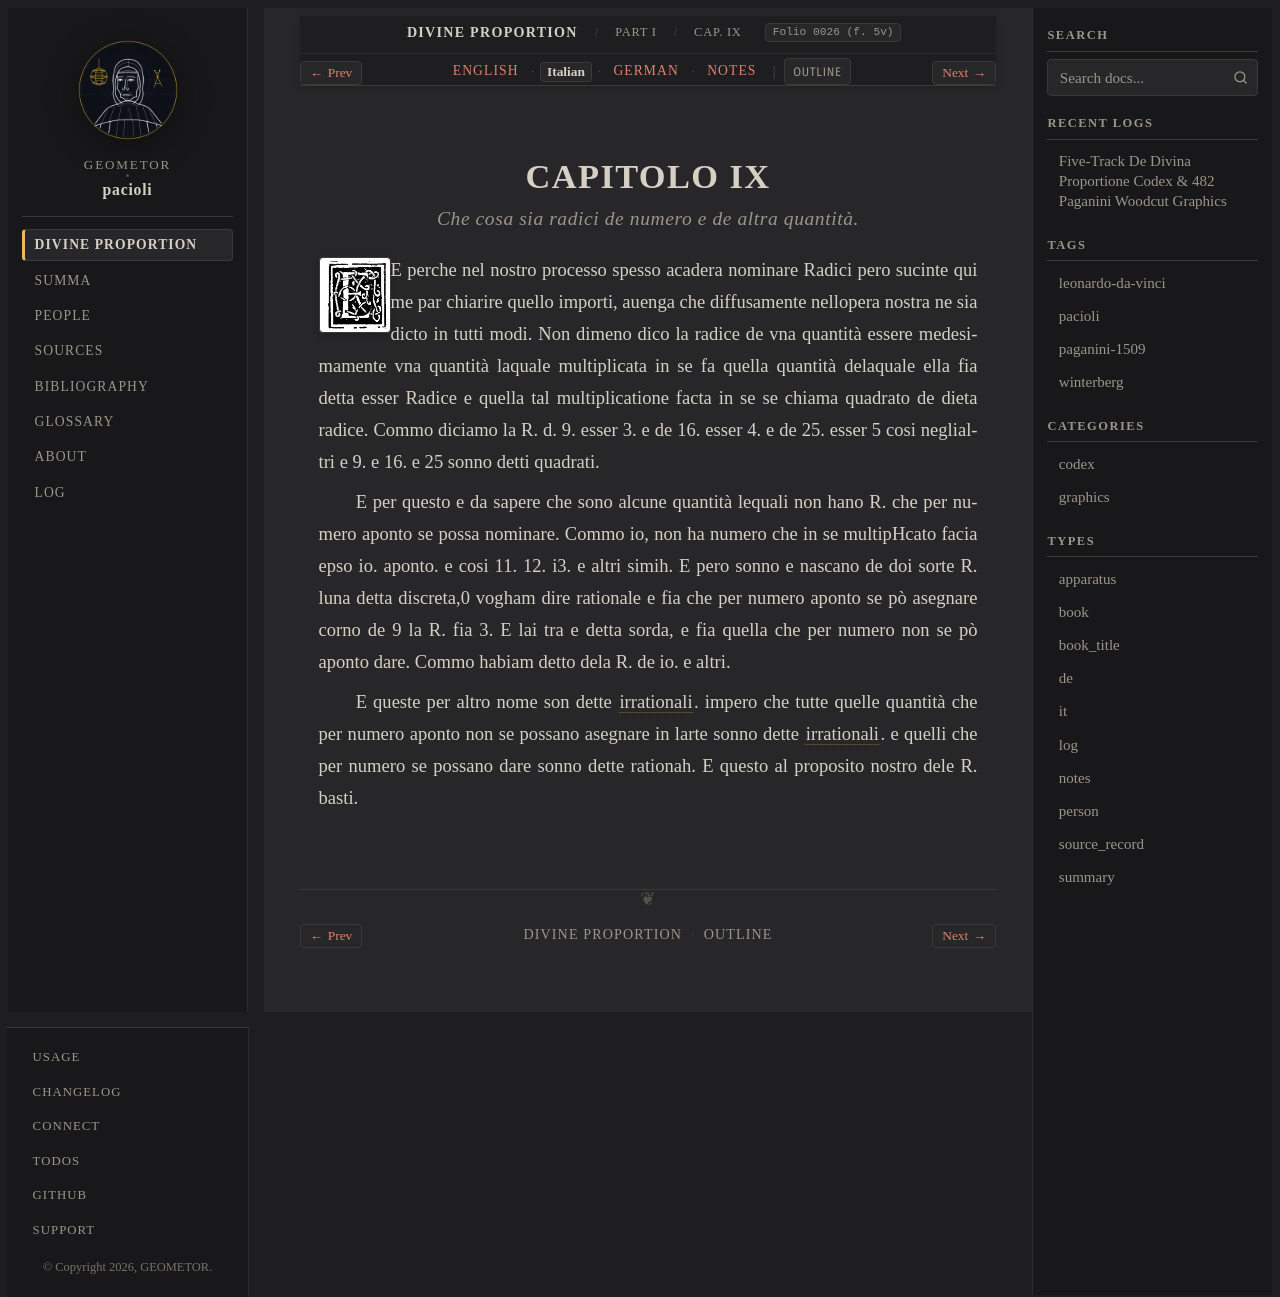

repository: geometor/pacioli · page: de_divina_proportione/compendio/cap_09/it.html · generator: sphinx

:type: it
:tracks: English: index | Italian: it | German: de | Notes: notes
:layout: book
:canonical_id: Cap. IX
:folio: 0026 (f. 5v)

.. _compendio-cap_09-it:

CAPITOLO IX
===========

.. rubric:: Che cosa sia radici de numero e de altra quantità.

.. folio:: 0026 (f. 5v)
   :initial: 0026.c1.png

E perche nel nostro processo spesso acadera nominare Radici pero sucinte qui me par chiarire quello importi, auenga che diffusamente nellopera nostra ne sia dicto in tutti modi. Non dimeno dico la radice de vna quantità essere medesimamente vna quantità laquale multiplicata in se fa quella quantità delaquale ella fia detta esser Radice e quella tal multiplicatione facta in se se chiama quadrato de dieta radice. Commo diciamo la R. d. 9. esser 3. e de 16. esser 4. e de 25. esser 5 cosi neglialtri e 9. e 16. e 25 sonno detti quadrati.

E per questo e da sapere che sono alcune quantità lequali non hano R. che per numero aponto se possa nominare. Commo io, non ha numero che in se multipHcato facia epso io. aponto. e cosi 11. 12. i3. e altri simih. E pero sonno e nascano de doi sorte R. luna detta discreta,0 vogham dire rationale e fia che per numero aponto se pò asegnare corno de 9 la R. fia 3. E lai tra e detta sorda, e fia quella che per numero non se pò aponto dare. Commo habiam detto dela R. de io. e altri.

E queste per altro nome son dette :term:`irrationali <irrationale>`. impero che tutte quelle quantità che per numero aponto non se possano asegnare in larte sonno dette :term:`irrationali <irrationale>`. e quelli che per numero se possano dare sonno dette rationah. E questo al proposito nostro dele R. basti.
